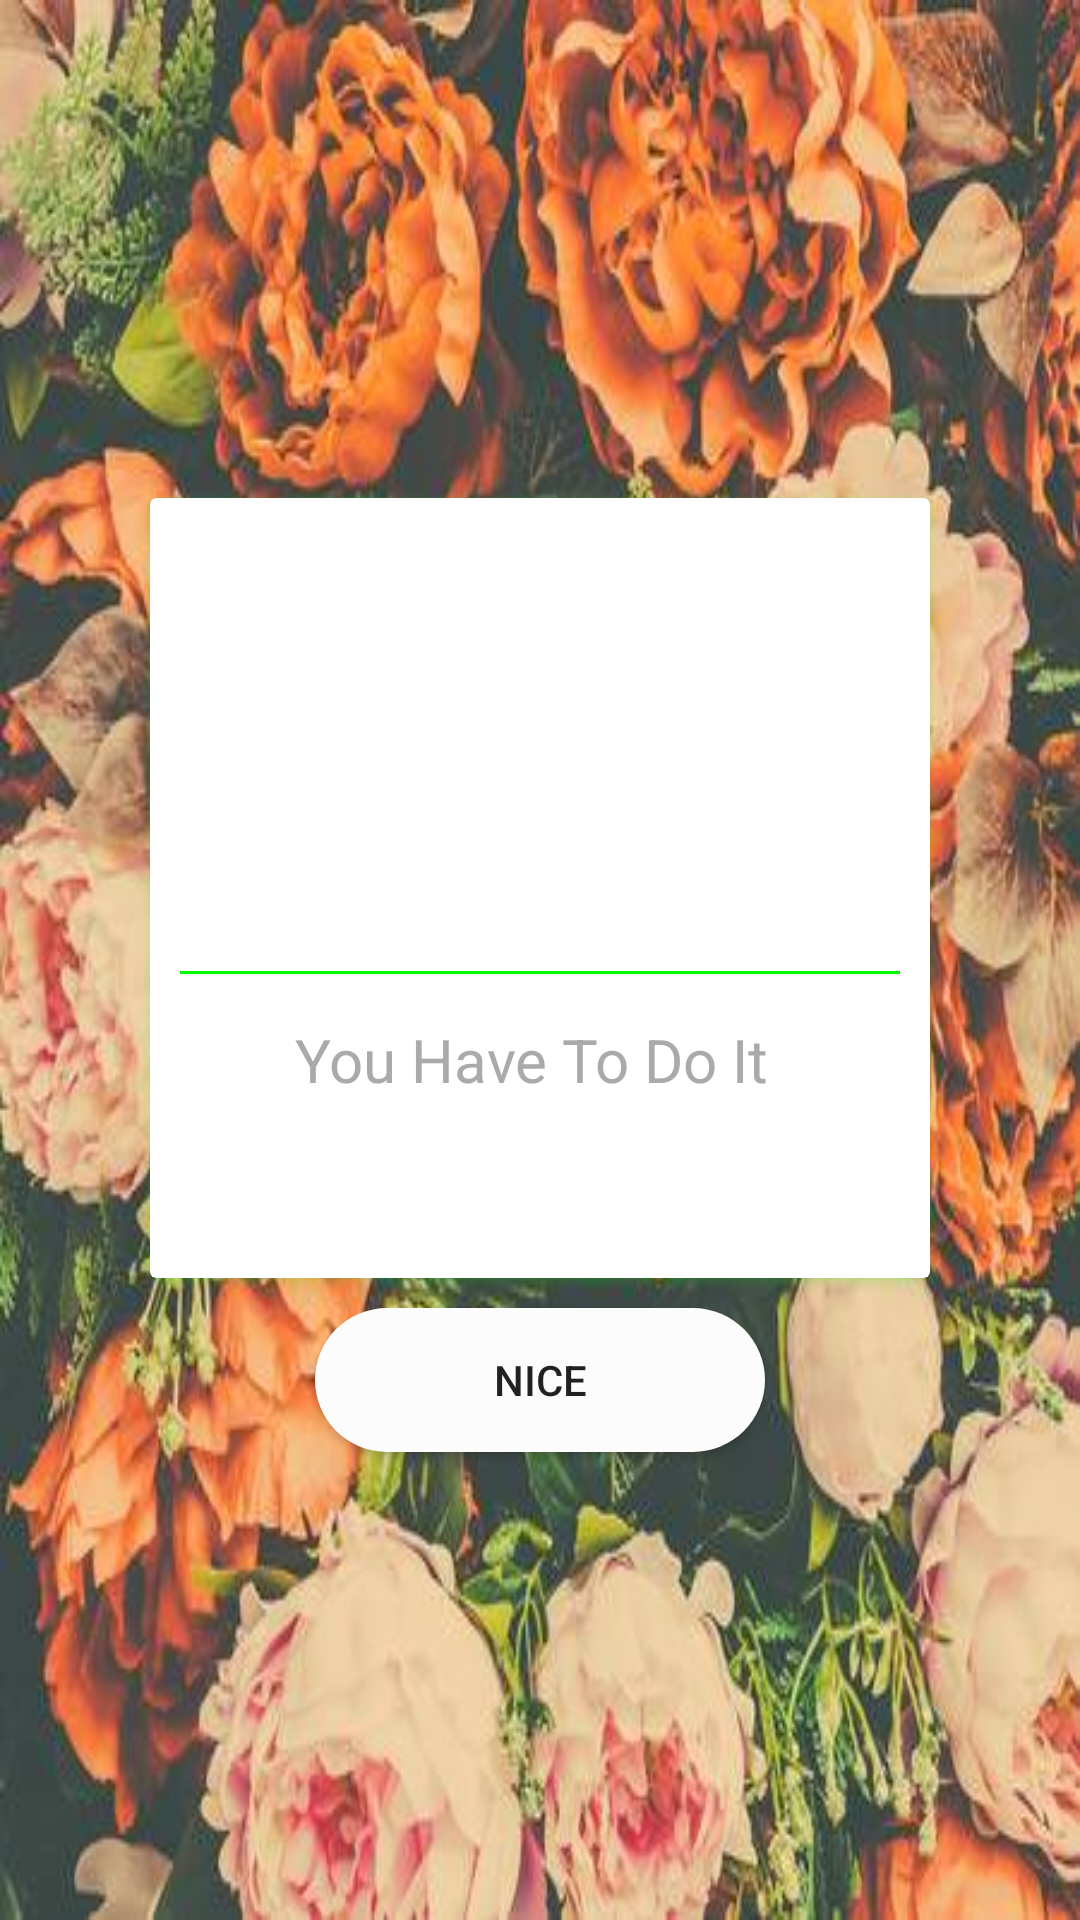

Reconstruct the res/layout file that produces this screen, plus the resources it refers to.
<!-- AndroidManifest.xml: application theme AppTheme -->
<!-- res/layout/activity_punish.xml -->
<?xml version="1.0" encoding="utf-8"?>
<android.support.constraint.ConstraintLayout xmlns:android="http://schemas.android.com/apk/res/android"
    xmlns:app="http://schemas.android.com/apk/res-auto"
    xmlns:tools="http://schemas.android.com/tools"
    android:layout_width="match_parent"
    android:layout_height="match_parent"
    android:background="@drawable/bglast"
    tools:context=".punish">
    <LinearLayout
        android:layout_width="match_parent"
        android:layout_height="match_parent"
        android:gravity="center"
        android:orientation="vertical">


    <android.support.v7.widget.CardView
        android:outlineSpotShadowColor="@color/green"
        android:outlineAmbientShadowColor="@color/green"
        android:foreground="?android:attr/selectableItemBackground"
        android:clickable="true"
        android:id="@+id/players"
        android:layout_width="260dp"
        android:layout_height="260dp"
        android:layout_margin="10dp">
        <LinearLayout
            android:layout_width="match_parent"
            android:layout_height="match_parent"
            android:orientation="vertical"
            android:gravity="center">
            <ImageView
                android:layout_width="50dp"
                android:layout_height="50dp"
                android:background="@drawable/cerclepink"
                android:src="@drawable/winner"
                android:padding="10dp"/>
            <TextView
                android:id="@+id/punishtext"
                android:layout_width="wrap_content"
                android:layout_height="wrap_content"
                android:textStyle="bold"
                android:textSize="25dp"
                android:layout_marginTop="10dp"
                android:text=""/>
            <View
                android:layout_width="match_parent"
                android:layout_height="1dp"
                android:background="@color/green"
                android:layout_margin="10dp"/>
            <TextView
                android:layout_width="wrap_content"
                android:layout_height="wrap_content"
                android:gravity="center"
                android:text="You Have To Do It "
                android:padding="5dp"
                android:textSize="20dp"
                android:textColor="@android:color/darker_gray"/>

        </LinearLayout>

    </android.support.v7.widget.CardView>

        <Button
            android:id="@+id/fini"
            android:layout_width="150dp"
            android:layout_height="wrap_content"
            android:text="Nice"
            android:background="@drawable/round"
          />
    </LinearLayout>

</android.support.constraint.ConstraintLayout>
<!-- resources referenced by this layout -->
<resources>
  <color name="green">#00FF00</color>
  <!-- drawable bglast: jpg bitmap (drawable, 52084 bytes) -->
  <!-- drawable round (drawable) -->
  <?xml version="1.0" encoding="utf-8"?>
  <shape  android:shape="rectangle" xmlns:android="http://schemas.android.com/apk/res/android">
  
  <solid android:color="@color/backgroundcolor"></solid>
      <corners android:radius="50dp"/>
  </shape>
  <style name="AppTheme" parent="Theme.AppCompat.Light.NoActionBar">
          
          <item name="colorPrimary">@color/colorPrimary</item>
          <item name="colorPrimaryDark">@color/colorPrimaryDark</item>
          <item name="colorAccent">@color/colorAccent</item>
          <item name="android:windowNoTitle">true</item>
          <item name="android:windowActionBar">false</item>
          <item name="android:windowFullscreen">true</item>
          <item name="android:windowContentOverlay">@null</item>
      </style>
  <color name="backgroundcolor">#fcfcfc</color>
  <color name="colorPrimary">#FFC107</color>
  <color name="colorPrimaryDark">#FFA000</color>
  <color name="colorAccent">#FF4081</color>
</resources>
